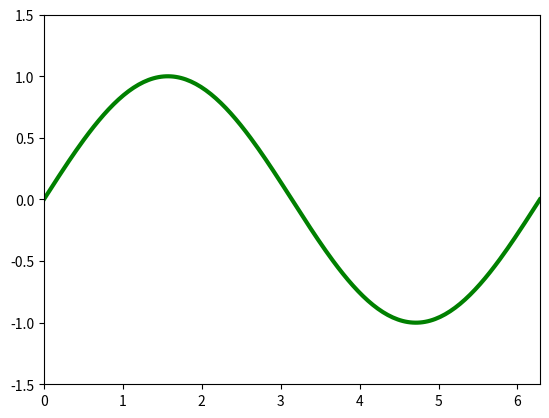

This figure's Python source: (Note: this script raises an exception after producing the figure.)
# ch32_3.py
import numpy as np
import matplotlib.pyplot as plt
from matplotlib.animation import FuncAnimation

# 建立最初化點的位置 
def init():
    dot.set_data(x[0], y[0])        # 更新紅色點的資料
    return dot,
# 繪製 sin 波形, 這個函數將被重複調用
def animate(i):    
    dot.set_data(x[i], y[i])        # 更新紅色點的資料
    return dot,

# 建立動畫需要的 Figure 物件
fig = plt.figure()
N = 200
# 建立軸物件與設定大小
ax = plt.axes(xlim=(0, 2*np.pi), ylim=(-1.5, 1.5))
# 建立和繪製 sin 波形
x = np.linspace(0, 2*np.pi, N)
y = np.sin(x)
line, = ax.plot(x, y, color='g',linestyle='-',linewidth=3)
# 建立和繪製紅點
dot, = ax.plot([],[],color='red',marker='o',
               markersize=15,linestyle='')
# interval = 20, 相當於每隔 20 毫秒執行 animate()動畫
ani = FuncAnimation(fig=fig, func=animate,
                    frames=N,
                    init_func=init,
                    interval=20,
                    blit=True,
                    repeat=True)
plt.show()
